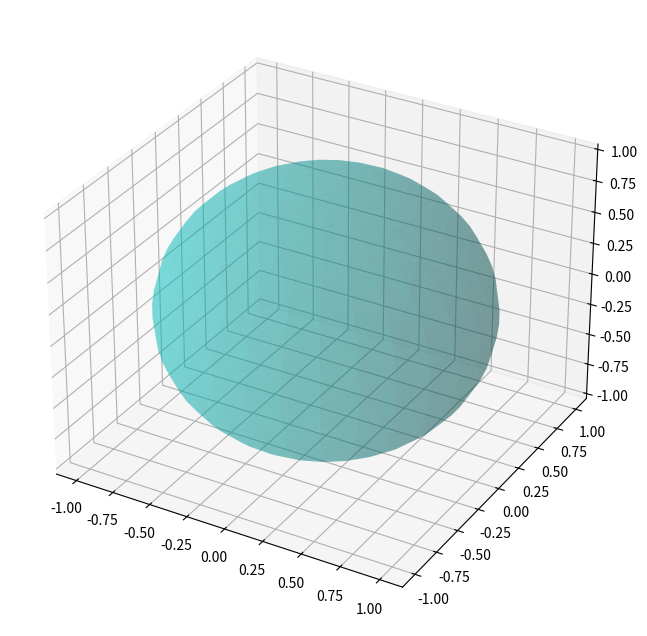

Write Python code to recreate this figure. (Note: this script raises an exception after producing the figure.)
#Problem 1 part a conversion code 

import numpy as np
import matplotlib.pyplot as plt
import math
from mpl_toolkits.mplot3d import Axes3D

def spherical_to_cartesian(r,theta, phi):
    x = r * np.sin(theta) * np.cos(phi)
    y = r * np.sin(theta) * np.sin(phi)
    z = r * np.cos(theta)
    return np.array([x, y, z])
def cartesian_to_spherical(x, y, z):
    r = np.sqrt(x**2 + y**2 + z**2)
    theta = np.arccos(z / r)
    phi = np.arctan2(y, x)
    return np.array([r, theta, phi])
def cylindrical_to_cartesian(rho, psi, z):
    x=rho * np.cos(psi)
    y=rho * np.sin(psi)
    return np.array([x, y, z])
def cartesian_to_cylindrical(x, y, z):
    rho = np.sqrt(x**2 + y**2)
    phi = np.arctan2(y, x)
    return np.array([rho, phi, z])
def spherical_to_cylindrical(r,theta, phi):
    rho = r * np.sin(theta)
    psi = phi
    z = r * np.cos(theta)
    return np.array([rho, psi, z])
def cylindrical_to_spherical(rho, psi, z):
    r = np.sqrt(rho**2 + z**2)
    theta = np.arccos(z / r)
    phi = psi
    return np.array([r, theta, phi])
print(spherical_to_cartesian(1, np.pi/2, np.pi/2))
print(cartesian_to_spherical(0, 1, 0))
print(cylindrical_to_cartesian(1, np.pi/2, 1))
print(cartesian_to_cylindrical(0, 1, 1))
print(spherical_to_cylindrical(1, np.pi/2, np.pi/2))
print(cylindrical_to_spherical(1, np.pi/2, 1))

# problem 1 part b
def normalize(v):
    return v / np.linalg.norm(v)

def generate_orthonormal_basis(point):
    z = normalize(point) 
    if abs(z[0]) < 0.9:
         x = np.array([1, 0, 0])
    else:
        x = np.array([0, 1, 0])
        y = np.cross(z, x)
        x = np.cross(y, z)
        return x, y, z
def plot_sphere_with_frames(num_points=5):
    fig = plt.figure(figsize=(8, 8))
    ax = fig.add_subplot(111, projection='3d')
    #create unit sphere 
    u = np.linspace(0, 2 * np.pi, 30)
    v = np.linspace(0, np.pi, 30)
    x = np.outer(np.cos(u), np.sin(v))
    y = np.outer(np.sin(u), np.sin(v))
    z = np.outer(np.ones(np.size(u)), np.cos(v))
    ax.plot_surface(x, y, z, color='c', alpha=0.3)
    #select and plot points on sphere
    theta = np.linspace(0, np.pi, num_points)
    phi = np.linspace(0, 2 * np.pi, num_points)
    for t in theta:
        for p in phi:
            point = np.array([np.sin(t) * np.cos(p), np.sin(t) * np.sin(p), np.cos(t)])
            x_vec, y_vec, z_vec = generate_orthonormal_basis(point)
            ax.scatter(*point, color='r')
#plot the coordinate frame 
            ax.quiver(*point, *x_vec * 0.2, color='b')  # x
            ax.quiver(*point, *y_vec * 0.2, color='g') # y
            ax.quiver(*point, *z_vec * 0.2, color='y') # z
            ax.set_xlim([-1, 1])
            ax.set_ylim([-1, 1])
            ax.set_zlim([-1, 1])
            ax.set_xlabel("X_axis")
            ax.set_ylabel("Y_axis")
            ax.set_zlabel("Z_axis")
            ax.set_title("Local Orthonormal Coordinate Systems on the Unit Sphere")
            plt.show()



plot_sphere_with_frames(5)

#problem 1 part c
import numpy as np
import matplotlib.pyplot as plt
from mpl_toolkits.mplot3d import Axes3D

def normalize(v):
    return v / np.linalg.norm(v)

def spherical_basis_vectors(theta, phi):
    """Compute the spherical basis vectors at a given (theta, phi)."""
    e_r = np.array([np.sin(theta) * np.cos(phi), np.sin(theta) * np.sin(phi), np.cos(theta)])
    e_theta = np.array([np.cos(theta) * np.cos(phi), np.cos(theta) * np.sin(phi), -np.sin(theta)])
    e_phi = np.array([-np.sin(phi), np.cos(phi), 0])
    return e_r, e_theta, e_phi

def plot_sphere_with_spherical_basis(num_points=5):
    fig = plt.figure(figsize=(8, 8))
    ax = fig.add_subplot(111, projection='3d')
    
    # Generate a unit sphere
    u = np.linspace(0, 2 * np.pi, 30)
    v = np.linspace(0, np.pi, 20)
    x = np.outer(np.cos(u), np.sin(v))
    y = np.outer(np.sin(u), np.sin(v))
    z = np.outer(np.ones_like(u), np.cos(v))
    ax.plot_surface(x, y, z, color='c', alpha=0.3)
    
    # Select points on the sphere
    theta_vals = np.linspace(0, np.pi, num_points)
    phi_vals = np.linspace(0, 2 * np.pi, num_points)
    for theta in theta_vals:
        for phi in phi_vals:
            point = np.array([np.sin(theta) * np.cos(phi), np.sin(theta) * np.sin(phi), np.cos(theta)])
            e_r, e_theta, e_phi = spherical_basis_vectors(theta, phi)
            
            # Plot the point
            ax.scatter(*point, color='r')
            
            # Plot the spherical basis vectors
            ax.quiver(*point, *e_r * 0.2, color='b', label='$e_r$' if theta == 0 and phi == 0 else "")
            ax.quiver(*point, *e_theta * 0.2, color='g', label='$e_\theta$' if theta == 0 and phi == 0 else "")
            ax.quiver(*point, *e_phi * 0.2, color='r', label='$e_\phi$' if theta == 0 and phi == 0 else "")
    
    ax.set_xlim([-1, 1])
    ax.set_ylim([-1, 1])
    ax.set_zlim([-1, 1])
    ax.set_xlabel("X-axis")
    ax.set_ylabel("Y-axis")
    ax.set_zlabel("Z-axis")
    ax.set_title("Spherical Basis Vectors on the Unit Sphere")
    plt.legend()
    plt.show()

if __name__ == "__main__":
    plot_sphere_with_spherical_basis()

    #problem 1 part d

    import numpy as np
import matplotlib.pyplot as plt
from mpl_toolkits.mplot3d import Axes3D

def surface_function(x, y):
    """Define the surface function z = f(x, y)."""
    return np.sin(x) * np.cos(y)  # Example surface

def compute_local_basis(x, y, z):
    """Compute local coordinate system (tangent vectors and normal) for the surface."""
    dz_dx, dz_dy = np.gradient(z, x[0, :], y[:, 0])
    
    # Tangent vectors
    t1 = np.array([np.ones_like(dz_dx), np.zeros_like(dz_dx), dz_dx])
    t2 = np.array([np.zeros_like(dz_dy), np.ones_like(dz_dy), dz_dy])
    
    # Normal vector (cross product of tangents)
    normal = np.cross(t1.T, t2.T).T
    
    # Normalize vectors
    t1 = t1 / np.linalg.norm(t1, axis=0)
    t2 = t2 / np.linalg.norm(t2, axis=0)
    normal = normal / np.linalg.norm(normal, axis=0)
    
    return t1, t2, normal

def plot_surface_with_frames():
    """Plot the surface and local coordinate frames."""
    x = np.linspace(-2, 2, 20)
    y = np.linspace(-2, 2, 20)
    X, Y = np.meshgrid(x, y)
    Z = surface_function(X, Y)
    
    t1, t2, normal = compute_local_basis(X, Y, Z)
    
    fig = plt.figure(figsize=(8, 8))
    ax = fig.add_subplot(111, projection='3d')
    ax.plot_surface(X, Y, Z, color='c', alpha=0.3)
    
    # Plot frames at selected points
    for i in range(0, X.shape[0], 3):
        for j in range(0, X.shape[1], 3):
            point = np.array([X[i, j], Y[i, j], Z[i, j]])
            
            ax.quiver(*point, *t1[:, i, j] * 0.2, color='r')  # Tangent 1
            ax.quiver(*point, *t2[:, i, j] * 0.2, color='g')  # Tangent 2
            ax.quiver(*point, *normal[:, i, j] * 0.2, color='b')  # Normal
    
    ax.set_xlabel('X-axis')
    ax.set_ylabel('Y-axis')
    ax.set_zlabel('Z-axis')
    ax.set_title('Surface with Local Coordinate Frames')
    plt.show()

# Run the function to plot the surface with frames
plot_surface_with_frames()

    


